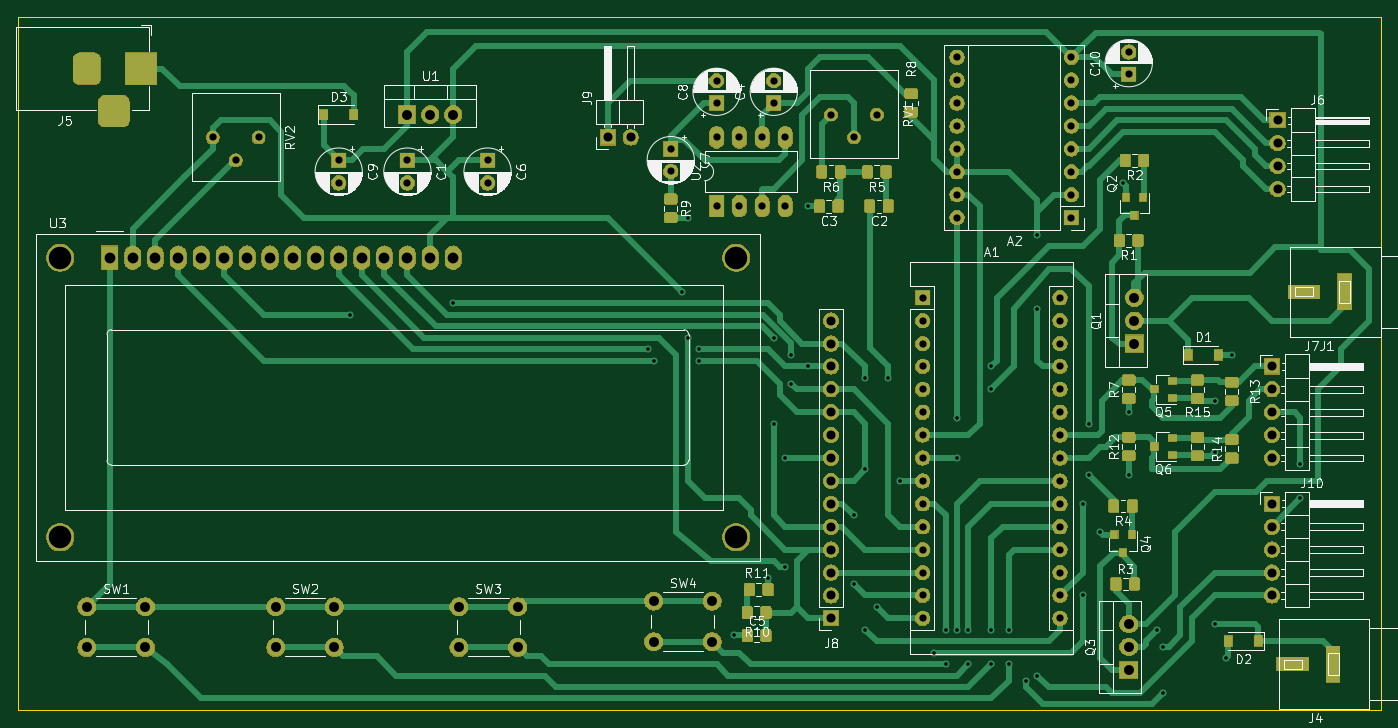
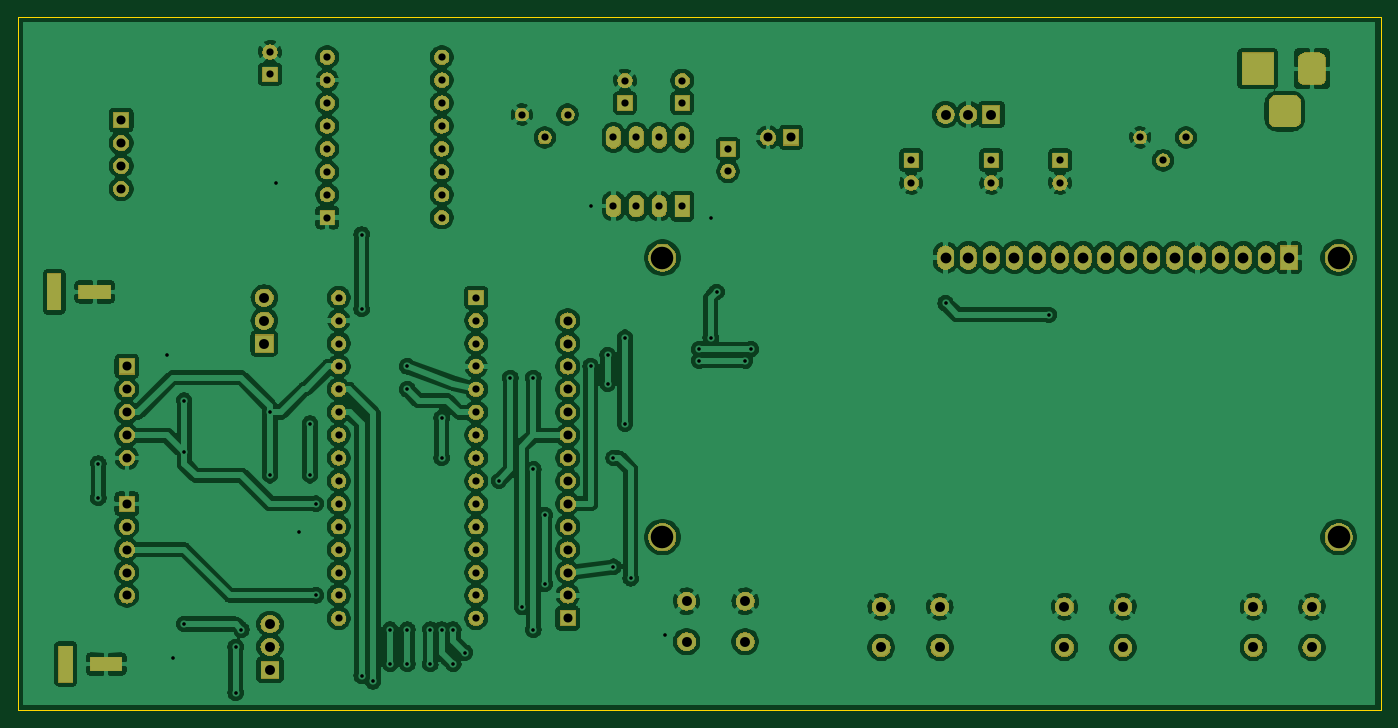
Circuit board: 11 layer files. Board 151.1 x 76.8 mm.
- bottom_copper: osvent_controller-B_Cu.gbr (309421 bytes)
- bottom_mask: osvent_controller-B_Mask.gbr (130189 bytes)
- paste: osvent_controller-B_Paste.gbr (541 bytes)
- bottom_silk: osvent_controller-B_SilkS.gbr (542 bytes)
- outline: osvent_controller-Edge_Cuts.gbr (728 bytes)
- top_copper: osvent_controller-F_Cu.gbr (103038 bytes)
- top_mask: osvent_controller-F_Mask.gbr (169083 bytes)
- paste: osvent_controller-F_Paste.gbr (67119 bytes)
- top_silk: osvent_controller-F_SilkS.gbr (96224 bytes)
- drill: osvent_controller-NPTH.drl (318 bytes)
- drill: osvent_controller-PTH.drl (3279 bytes)

=== bottom_copper: osvent_controller-B_Cu.gbr (309421 bytes, source omitted) ===
=== bottom_mask: osvent_controller-B_Mask.gbr (130189 bytes, source omitted) ===
=== paste: osvent_controller-B_Paste.gbr ===
G04 #@! TF.GenerationSoftware,KiCad,Pcbnew,5.1.5-52549c5~86~ubuntu18.04.1*
G04 #@! TF.CreationDate,2020-04-01T00:41:12+05:30*
G04 #@! TF.ProjectId,osvent_controller,6f737665-6e74-45f6-936f-6e74726f6c6c,rev?*
G04 #@! TF.SameCoordinates,Original*
G04 #@! TF.FileFunction,Paste,Bot*
G04 #@! TF.FilePolarity,Positive*
%FSLAX46Y46*%
G04 Gerber Fmt 4.6, Leading zero omitted, Abs format (unit mm)*
G04 Created by KiCad (PCBNEW 5.1.5-52549c5~86~ubuntu18.04.1) date 2020-04-01 00:41:12*
%MOMM*%
%LPD*%
G04 APERTURE LIST*
G04 APERTURE END LIST*
M02*

=== bottom_silk: osvent_controller-B_SilkS.gbr ===
G04 #@! TF.GenerationSoftware,KiCad,Pcbnew,5.1.5-52549c5~86~ubuntu18.04.1*
G04 #@! TF.CreationDate,2020-04-01T00:41:12+05:30*
G04 #@! TF.ProjectId,osvent_controller,6f737665-6e74-45f6-936f-6e74726f6c6c,rev?*
G04 #@! TF.SameCoordinates,Original*
G04 #@! TF.FileFunction,Legend,Bot*
G04 #@! TF.FilePolarity,Positive*
%FSLAX46Y46*%
G04 Gerber Fmt 4.6, Leading zero omitted, Abs format (unit mm)*
G04 Created by KiCad (PCBNEW 5.1.5-52549c5~86~ubuntu18.04.1) date 2020-04-01 00:41:12*
%MOMM*%
%LPD*%
G04 APERTURE LIST*
G04 APERTURE END LIST*
M02*

=== outline: osvent_controller-Edge_Cuts.gbr ===
G04 #@! TF.GenerationSoftware,KiCad,Pcbnew,5.1.5-52549c5~86~ubuntu18.04.1*
G04 #@! TF.CreationDate,2020-04-01T00:41:12+05:30*
G04 #@! TF.ProjectId,osvent_controller,6f737665-6e74-45f6-936f-6e74726f6c6c,rev?*
G04 #@! TF.SameCoordinates,Original*
G04 #@! TF.FileFunction,Profile,NP*
%FSLAX46Y46*%
G04 Gerber Fmt 4.6, Leading zero omitted, Abs format (unit mm)*
G04 Created by KiCad (PCBNEW 5.1.5-52549c5~86~ubuntu18.04.1) date 2020-04-01 00:41:12*
%MOMM*%
%LPD*%
G04 APERTURE LIST*
%ADD10C,0.100000*%
G04 APERTURE END LIST*
D10*
X171450000Y-22225000D02*
X171450000Y-99060000D01*
X20320000Y-22225000D02*
X171450000Y-22225000D01*
X20320000Y-99060000D02*
X20320000Y-22225000D01*
X171450000Y-99060000D02*
X20320000Y-99060000D01*
M02*

=== top_copper: osvent_controller-F_Cu.gbr (103038 bytes, source omitted) ===
=== top_mask: osvent_controller-F_Mask.gbr (169083 bytes, source omitted) ===
=== paste: osvent_controller-F_Paste.gbr (67119 bytes, source omitted) ===
=== top_silk: osvent_controller-F_SilkS.gbr (96224 bytes, source omitted) ===
=== drill: osvent_controller-NPTH.drl ===
M48
; DRILL file {KiCad 5.1.5-52549c5~86~ubuntu18.04.1} date Wed Apr  1 00:41:16 2020
; FORMAT={-:-/ absolute / inch / decimal}
; #@! TF.CreationDate,2020-04-01T00:41:16+05:30
; #@! TF.GenerationSoftware,Kicad,Pcbnew,5.1.5-52549c5~86~ubuntu18.04.1
; #@! TF.FileFunction,NonPlated,1,2,NPTH
FMAT,2
INCH
%
G90
G05
T0
M30

=== drill: osvent_controller-PTH.drl ===
M48
; DRILL file {KiCad 5.1.5-52549c5~86~ubuntu18.04.1} date Wed Apr  1 00:41:16 2020
; FORMAT={-:-/ absolute / inch / decimal}
; #@! TF.CreationDate,2020-04-01T00:41:16+05:30
; #@! TF.GenerationSoftware,Kicad,Pcbnew,5.1.5-52549c5~86~ubuntu18.04.1
; #@! TF.FileFunction,Plated,1,2,PTH
FMAT,2
INCH
T1C0.0157
T2C0.0315
T3C0.0394
T4C0.0433
T5C0.0472
T6C0.0984
%
G90
G05
T1
X2.25Y-2.175
X2.7Y-2.125
X3.55Y-2.325
X3.575Y-2.375
X3.7Y-2.075
X3.725Y-1.75
X3.725Y-2.275
X3.775Y-2.325
X3.775Y-2.375
X3.925Y-3.575
X4.075Y-3.325
X4.1Y-2.275
X4.1Y-2.65
X4.15Y-2.8
X4.15Y-3.275
X4.175Y-2.35
X4.175Y-2.475
X4.25Y-1.7
X4.25Y-2.4
X4.35Y-3.0
X4.45Y-3.05
X4.45Y-3.35
X4.5Y-2.45
X4.5Y-2.85
X4.5Y-3.55
X4.55Y-3.45
X4.6Y-2.45
X4.65Y-2.9
X4.8Y-3.65
X4.85Y-3.55
X4.85Y-3.7
X4.9Y-2.625
X4.9Y-2.8
X4.9Y-3.55
X4.95Y-3.55
X4.95Y-3.7
X5.05Y-2.4
X5.05Y-2.5
X5.05Y-3.55
X5.05Y-3.7
X5.125Y-3.55
X5.125Y-3.7
X5.2Y-3.775
X5.25Y-1.825
X5.25Y-2.15
X5.25Y-3.75
X5.45Y-3.0
X5.45Y-3.4
X5.475Y-2.65
X5.475Y-2.875
X5.525Y-3.125
X5.625Y-1.6
X5.65Y-2.6
X5.65Y-2.875
X5.775Y-3.55
X5.8Y-3.625
X5.8Y-3.825
X6.025Y-2.55
X6.025Y-2.775
X6.025Y-3.525
X6.075Y-3.675
X6.1Y-2.35
X6.4Y-2.825
X6.4Y-2.975
T2
X4.1Y-1.1516
X4.1Y-1.25
X1.65Y-1.4
X1.75Y-1.5
X1.85Y-1.4
X2.5Y-1.5
X2.5Y-1.5984
X4.35Y-1.3
X4.45Y-1.4
X4.55Y-1.3
X2.85Y-1.5
X2.85Y-1.5984
X4.9Y-1.05
X4.9Y-1.15
X4.9Y-1.25
X4.9Y-1.35
X4.9Y-1.45
X4.9Y-1.55
X4.9Y-1.65
X4.9Y-1.75
X5.4Y-1.05
X5.4Y-1.15
X5.4Y-1.25
X5.4Y-1.35
X5.4Y-1.45
X5.4Y-1.55
X5.4Y-1.65
X5.4Y-1.75
X3.65Y-1.45
X3.65Y-1.5484
X2.2Y-1.5
X2.2Y-1.5984
X5.65Y-1.0266
X5.65Y-1.125
X3.85Y-1.1516
X3.85Y-1.25
X4.75Y-2.1
X4.75Y-2.2
X4.75Y-2.3
X4.75Y-2.4
X4.75Y-2.5
X4.75Y-2.6
X4.75Y-2.7
X4.75Y-2.8
X4.75Y-2.9
X4.75Y-3.0
X4.75Y-3.1
X4.75Y-3.2
X4.75Y-3.3
X4.75Y-3.4
X4.75Y-3.5
X5.35Y-2.1
X5.35Y-2.2
X5.35Y-2.3
X5.35Y-2.4
X5.35Y-2.5
X5.35Y-2.6
X5.35Y-2.7
X5.35Y-2.8
X5.35Y-2.9
X5.35Y-3.0
X5.35Y-3.1
X5.35Y-3.2
X5.35Y-3.3
X5.35Y-3.4
X5.35Y-3.5
X3.85Y-1.4
X3.85Y-1.7
X3.95Y-1.4
X3.95Y-1.7
X4.05Y-1.4
X4.05Y-1.7
X4.15Y-1.4
X4.15Y-1.7
T3
X6.3Y-1.325
X6.3Y-1.425
X6.3Y-1.525
X6.3Y-1.625
X6.275Y-3.0
X6.275Y-3.1
X6.275Y-3.2
X6.275Y-3.3
X6.275Y-3.4
X6.275Y-2.4
X6.275Y-2.5
X6.275Y-2.6
X6.275Y-2.7
X6.275Y-2.8
X4.35Y-2.2
X4.35Y-2.3
X4.35Y-2.4
X4.35Y-2.5
X4.35Y-2.6
X4.35Y-2.7
X4.35Y-2.8
X4.35Y-2.9
X4.35Y-3.0
X4.35Y-3.1
X4.35Y-3.2
X4.35Y-3.3
X4.35Y-3.4
X4.35Y-3.5
X3.375Y-1.4
X3.475Y-1.4
T4
X5.675Y-2.1
X5.675Y-2.2
X5.675Y-2.3
X1.925Y-3.45
X1.925Y-3.6272
X2.1809Y-3.45
X2.1809Y-3.6272
X5.65Y-3.525
X5.65Y-3.625
X5.65Y-3.725
X3.575Y-3.425
X3.575Y-3.6022
X3.8309Y-3.425
X3.8309Y-3.6022
X2.5Y-1.3
X2.6Y-1.3
X2.7Y-1.3
X1.1Y-3.45
X1.1Y-3.6272
X1.3559Y-3.45
X1.3559Y-3.6272
X2.725Y-3.45
X2.725Y-3.6272
X2.9809Y-3.45
X2.9809Y-3.6272
T5
X1.2Y-1.925
X1.3Y-1.925
X1.4Y-1.925
X1.5Y-1.925
X1.6Y-1.925
X1.7Y-1.925
X1.8Y-1.925
X1.9Y-1.925
X2.0Y-1.925
X2.1Y-1.925
X2.2Y-1.925
X2.3Y-1.925
X2.4Y-1.925
X2.5Y-1.925
X2.6Y-1.925
X2.7Y-1.925
T6
X0.9835Y-1.925
X0.9835Y-3.1455
X3.9362Y-3.1455
X3.9362Y-1.925
T3
G00X1.1Y-1.0606
M15
G01X1.1Y-1.1394
M16
G05
G00X1.1787Y-1.285
M15
G01X1.2575Y-1.285
M16
G05
G00X1.3362Y-1.0606
M15
G01X1.3362Y-1.1394
M16
G05
G00X6.4087Y-3.7
M15
G01X6.322Y-3.7
M16
G05
G00X6.4587Y-2.075
M15
G01X6.372Y-2.075
M16
G05
T5
G00X6.5425Y-3.7472
M15
G01X6.5425Y-3.6528
M16
G05
G00X6.5925Y-2.1222
M15
G01X6.5925Y-2.0278
M16
G05
T0
M30
